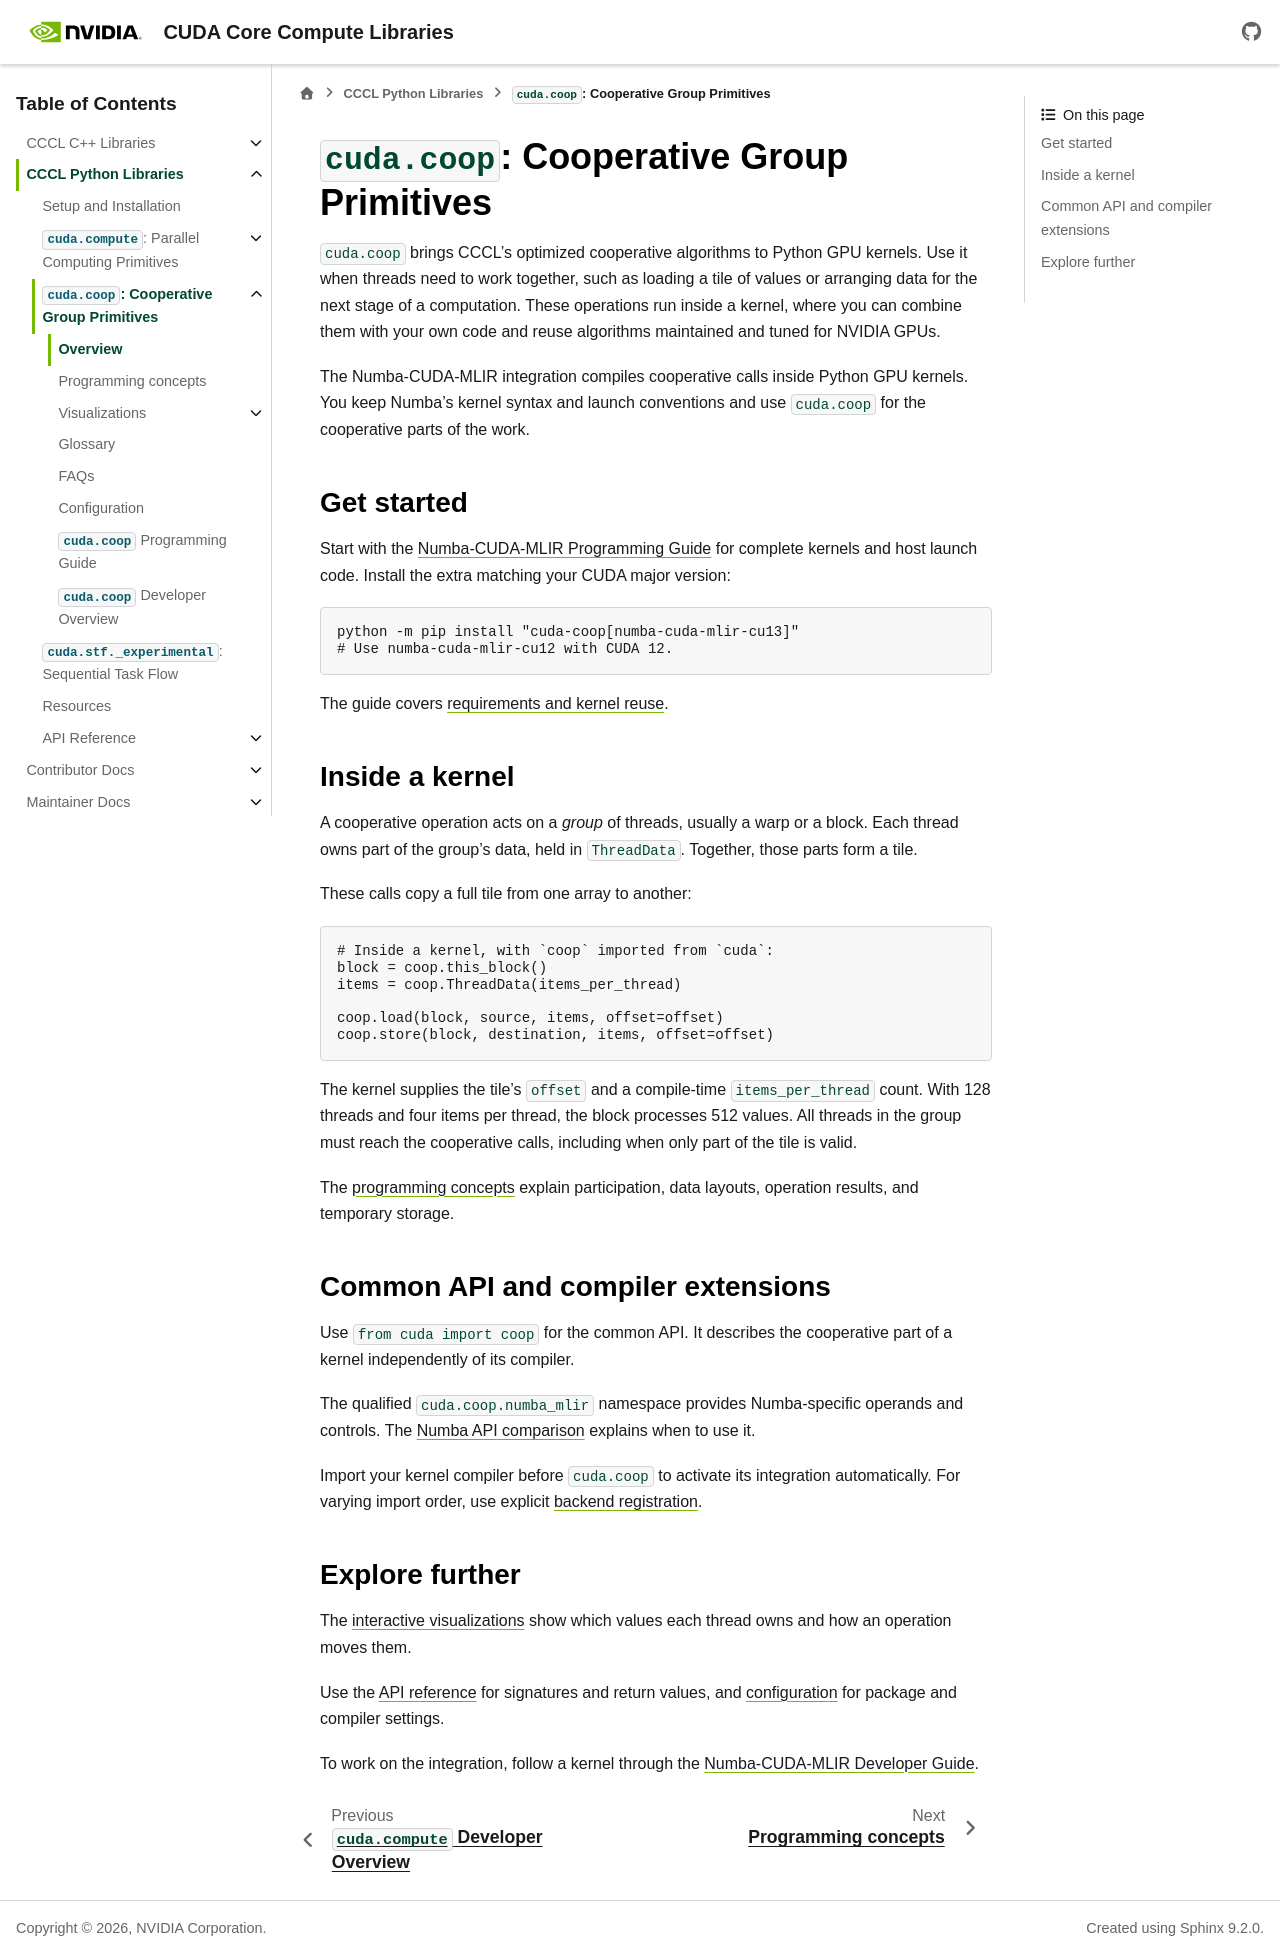

repository: Izpiz06/cccl · page: docs/unstable/python/coop.html · generator: sphinx

.. Copyright (c) 2026, NVIDIA CORPORATION & AFFILIATES. ALL RIGHTS RESERVED.
..
.. SPDX-License-Identifier: Apache-2.0 WITH LLVM-exception

.. _cccl-python-coop:

``cuda.coop``: Cooperative Group Primitives
===========================================

.. toctree::
   :hidden:
   :maxdepth: 2
   :caption: Shared concepts

   Overview <self>
   coop/concepts
   coop/visualizations/index
   coop/glossary
   coop/faqs
   coop/configuration

.. toctree::
   :hidden:
   :maxdepth: 2
   :caption: Numba-CUDA-MLIR

   coop/programming_guide
   coop/developer_overview

``cuda.coop`` brings CCCL's optimized cooperative algorithms to Python GPU
kernels. Use it when threads need to work together, such as loading a tile
of values or arranging data for the next stage of a computation. These
operations run inside a kernel, where you can combine them with your own
code and reuse algorithms maintained and tuned for NVIDIA GPUs.

The Numba-CUDA-MLIR integration compiles cooperative calls inside Python
GPU kernels. You keep Numba's kernel syntax and launch conventions and
use ``cuda.coop`` for the cooperative parts of the work.

Get started
-----------

Start with the :doc:`Numba-CUDA-MLIR Programming Guide
<coop/programming_guide>` for complete kernels and host launch code.
Install the extra matching your CUDA major version:

.. code-block:: console

   python -m pip install "cuda-coop[numba-cuda-mlir-cu13]"
   # Use numba-cuda-mlir-cu12 with CUDA 12.

The guide covers :ref:`requirements and kernel reuse
<coop-numba-requirements>`.

Inside a kernel
---------------

A cooperative operation acts on a *group* of threads, usually a warp or a
block. Each thread owns part of the group's data, held in ``ThreadData``.
Together, those parts form a tile.

These calls copy a full tile from one array to another:

.. code-block:: python

   # Inside a kernel, with `coop` imported from `cuda`:
   block = coop.this_block()
   items = coop.ThreadData(items_per_thread)

   coop.load(block, source, items, offset=offset)
   coop.store(block, destination, items, offset=offset)

The kernel supplies the tile's ``offset`` and a compile-time
``items_per_thread`` count. With 128 threads and four items per thread,
the block processes 512 values. All threads in the group must reach the
cooperative calls, including when only part of the tile is valid.

The :doc:`programming concepts <coop/concepts>` explain participation,
data layouts, operation results, and temporary storage.

Common API and compiler extensions
----------------------------------

Use ``from cuda import coop`` for the common API. It describes the
cooperative part of a kernel independently of its compiler.

The qualified ``cuda.coop.numba_mlir`` namespace provides Numba-specific
operands and controls. The :ref:`Numba API comparison
<coop-programming-api-choice>` explains when to use it.

Import your kernel compiler before ``cuda.coop`` to activate its
integration automatically. For varying import order, use explicit
:ref:`backend registration <coop-backend-registration>`.

Explore further
---------------

The :doc:`interactive visualizations <coop/visualizations/index>` show
which values each thread owns and how an operation moves them.

Use the :doc:`API reference <coop_api>` for signatures and return values,
and :doc:`configuration <coop/configuration>` for package and compiler
settings.

To work on the integration, follow a kernel through the
:doc:`Numba-CUDA-MLIR Developer Guide <coop/developer_overview>`.

.. raw:: html

   <span id="build-time-cmake-variables"></span>
   <span id="compilation-and-headers"></span>
   <span id="configuration"></span>
   <span id="coop-backend-registration"></span>
   <span id="coop-numba-context-lifetime"></span>
   <span id="coop-numba-validation"></span>
   <span id="cuda-devices-and-context-lifetime"></span>
   <span id="data-layouts-and-algorithms"></span>
   <span id="groups-and-thread-data"></span>
   <span id="installation"></span>
   <span id="kernel-api"></span>
   <span id="load-and-store-semantics"></span>
   <span id="numba-cuda-mlir-validation-scope"></span>
   <span id="participation-and-synchronization"></span>
   <span id="per-thread-payloads"></span>
   <span id="registering-a-backend"></span>
   <span id="runtime-environment-variables"></span>
   <span id="temporary-storage"></span>
